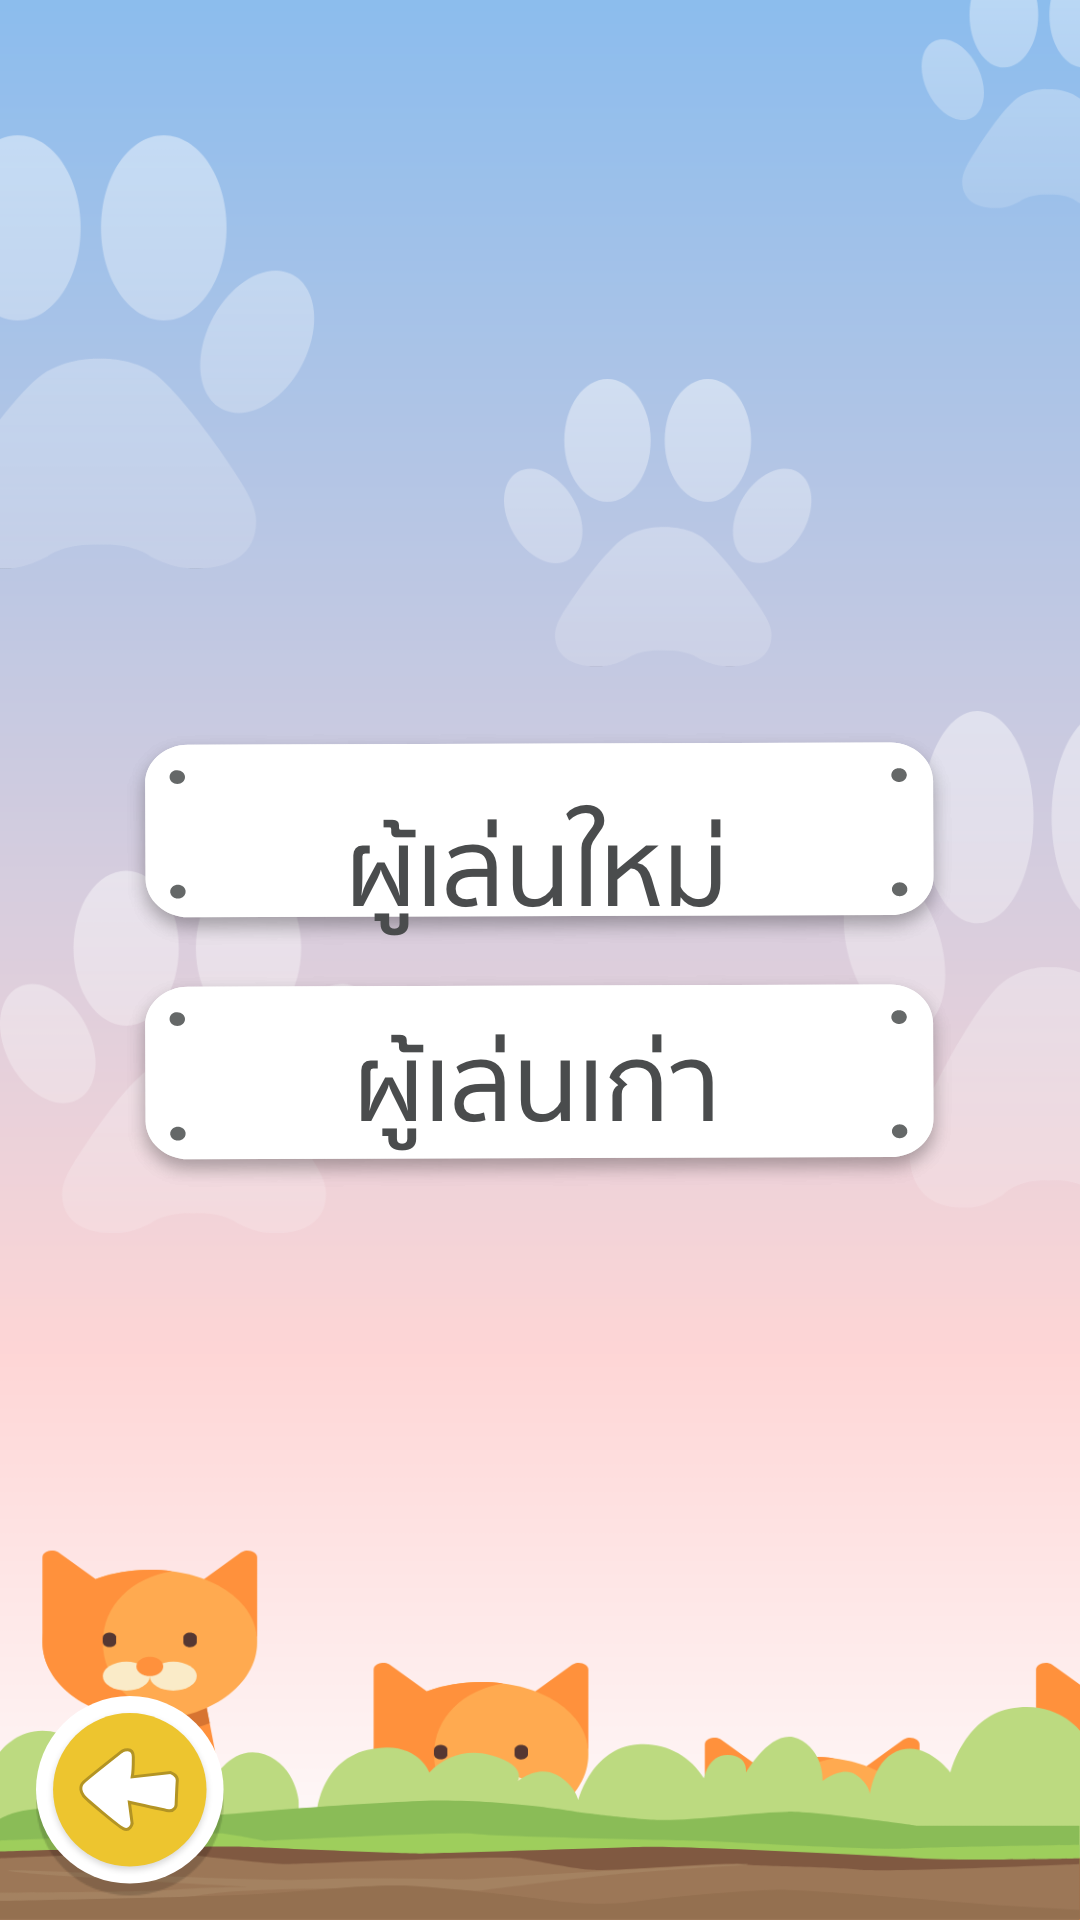

Layout XML and referenced resources for this Android screen:
<!-- AndroidManifest.xml: application theme AppTheme -->
<!-- res/layout/activity_choose_user.xml -->
<?xml version="1.0" encoding="utf-8"?>
<RelativeLayout xmlns:android="http://schemas.android.com/apk/res/android"
    xmlns:app="http://schemas.android.com/apk/res-auto"
    xmlns:tools="http://schemas.android.com/tools"
    android:layout_width="match_parent"
    android:layout_height="match_parent"
    android:background="@drawable/background"
    tools:context="com.moblieapp.pannawatnokket.findmycat.ChooseUserActivity">

    <LinearLayout
        android:layout_width="match_parent"
        android:layout_height="match_parent"
        android:gravity="center"
        android:orientation="vertical">

        <ImageView
            android:id="@+id/newUser"
            android:layout_width="wrap_content"
            android:layout_height="wrap_content"
            android:layout_gravity="center"
            android:src="@drawable/newuser" />

        <ImageView
            android:id="@+id/oldUser"
            android:layout_width="wrap_content"
            android:layout_height="wrap_content"
            android:layout_gravity="center"
            android:src="@drawable/olduser" />
    </LinearLayout>


    <ImageView
        android:id="@+id/backBtn"
        android:layout_alignParentLeft="true"
        android:layout_alignParentBottom="true"
        android:layout_width="wrap_content"
        android:layout_marginLeft="@dimen/matginLeft"
        android:layout_marginBottom="@dimen/marginBtm"
        android:layout_height="wrap_content"
        android:src="@drawable/backbtn" />

</RelativeLayout>
<!-- resources referenced by this layout -->
<resources>
  <dimen name="marginBtm">8dp</dimen>
  <dimen name="matginLeft">12dp</dimen>
  <!-- drawable backbtn: png bitmap (drawable-hdpi, 6802 bytes) -->
  <!-- drawable background: png bitmap (drawable-hdpi, 59091 bytes) -->
  <!-- drawable newuser: png bitmap (drawable-hdpi, 9971 bytes) -->
  <!-- drawable olduser: png bitmap (drawable-hdpi, 9377 bytes) -->
  <style name="AppTheme" parent="Theme.AppCompat.Light.DarkActionBar">
          
          <item name="colorPrimary">@color/colorPrimary</item>
          <item name="colorPrimaryDark">@color/colorPrimaryDark</item>
          <item name="colorAccent">@color/colorAccent</item>
      </style>
  <color name="colorPrimary">#8CBDEE</color>
  <color name="colorPrimaryDark">#8CBDEE</color>
  <color name="colorAccent">#FF4081</color>
</resources>
